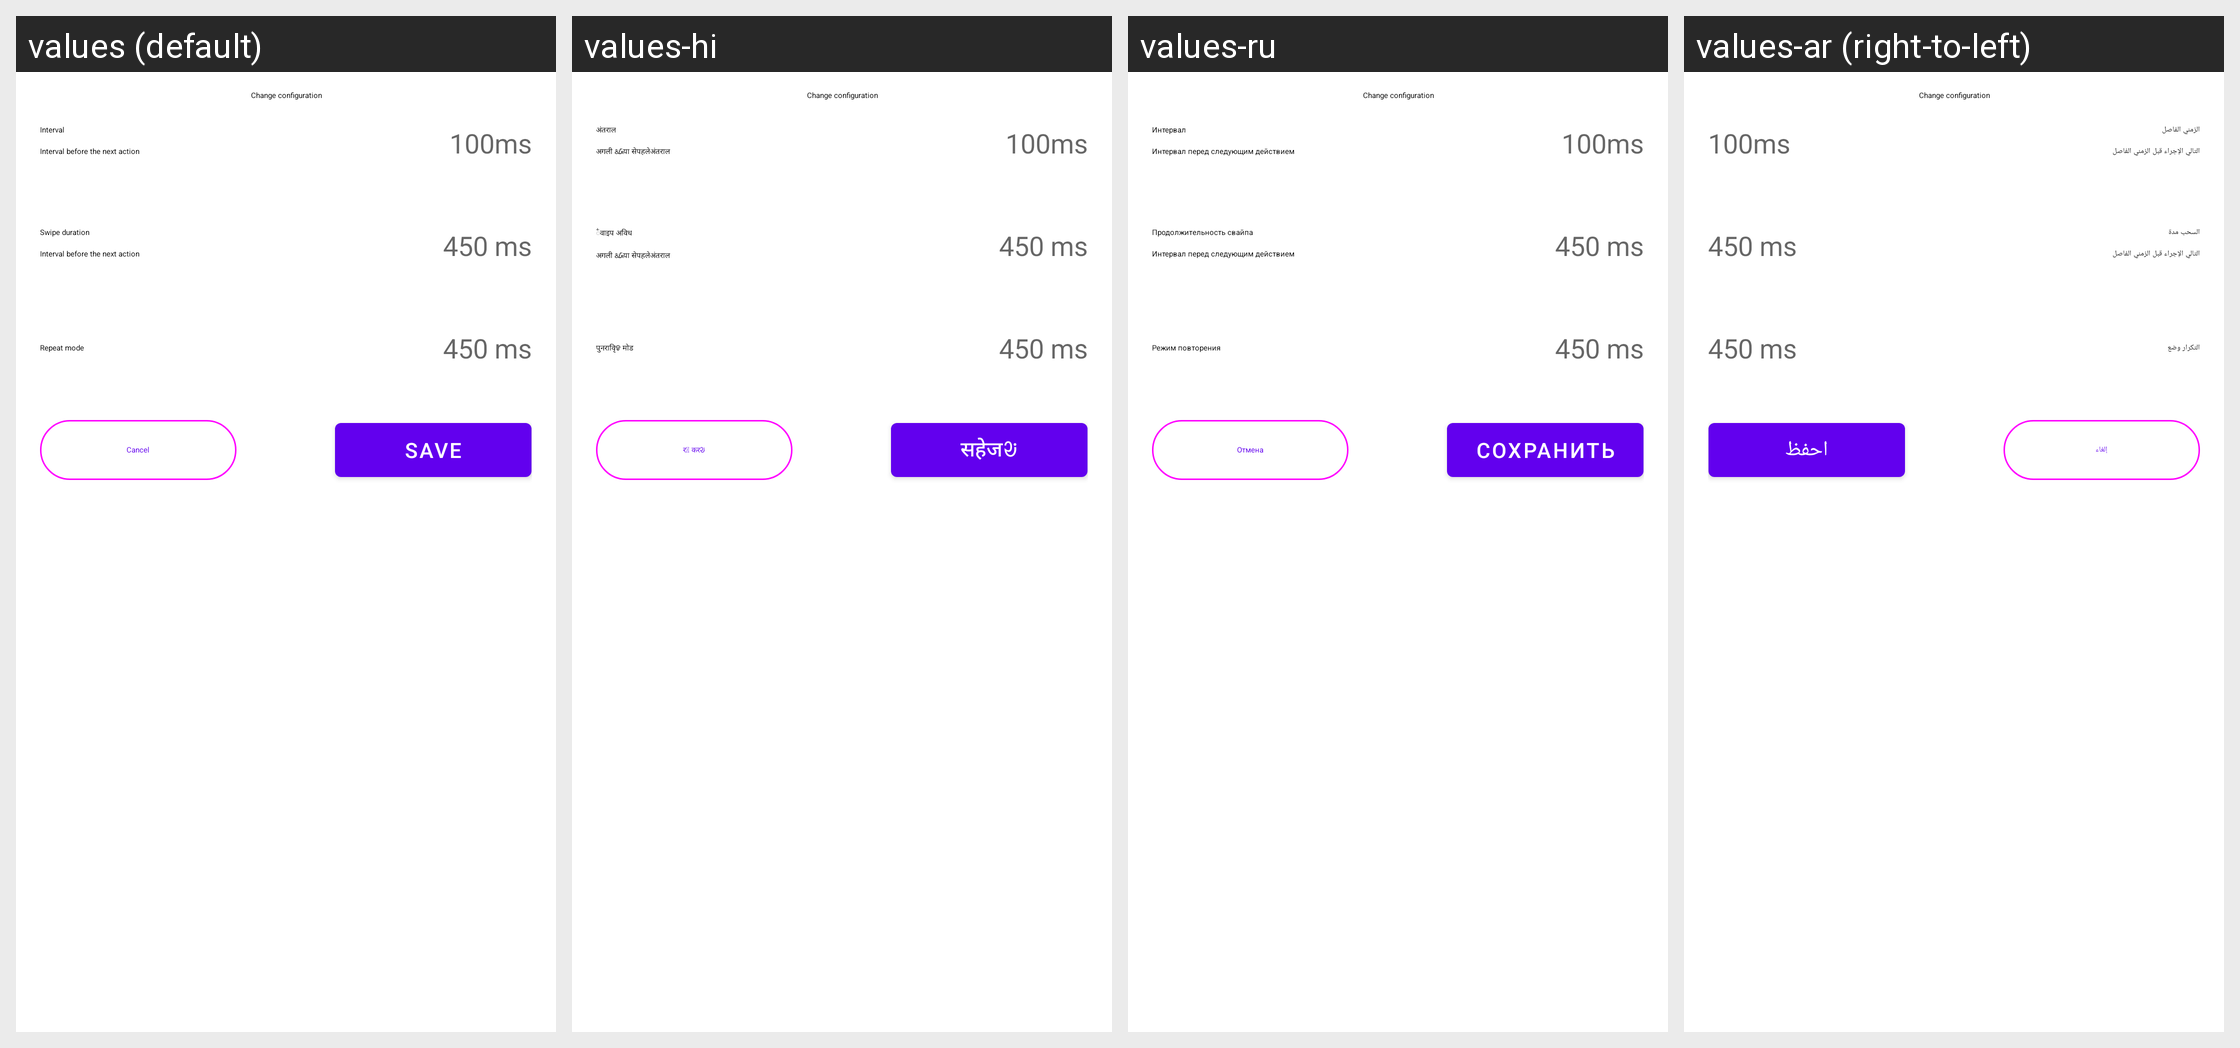

Translations of the strings shown on this Android screen, per locale in the grid:
Android screen res/layout/dialog_sheet_settings.xml rendered under 4 locales, left to right: values (default), values-hi, values-ru, values-ar (right-to-left). Device: Nexus 5 (rendered at 1080×1920; each locale shown at half size, 540×960, under a caption strip naming it); theme AppTheme.
Other locales in the repository, not shown: values-af, values-bn, values-cs, values-da, values-de, values-es, values-fa, values-fr, values-in, values-it, values-ja, values-ko, values-ms, values-nl, values-pl, values-sv, values-ta, values-vi, values-zh.
Strings drawn on this screen, with the default value and each locale's value (text and hints the layout hard-codes, and strings that could not be matched under every locale, appear in the picture but are not listed):

interval
  values: Interval
  values-hi: अंतराल
  values-ru: Интервал
  values-ar: الزمني الفاصل

interval_before_the_next_action
  values: Interval before the next action
  values-hi: अगली ᳰᮓया सेपहलेअंतराल
  values-ru: Интервал перед следующим действием
  values-ar: التالي الإجراء قبل الزمني الفاصل

swipe_duration
  values: Swipe duration
  values-hi: ᭭वाइप अविध
  values-ru: Продолжительность свайпа
  values-ar: السحب مدة

repeat_mode
  values: Repeat mode
  values-hi: पुनरावृिᱫ मोड
  values-ru: Режим повторения
  values-ar: التكرار وضع

cancel
  values: Cancel
  values-hi: र᳎ करᱶ
  values-ru: Отмена
  values-ar: إلغاء

save
  values: Save
  values-hi: सहेजᱶ
  values-ru: Сохранить
  values-ar: احفظ
